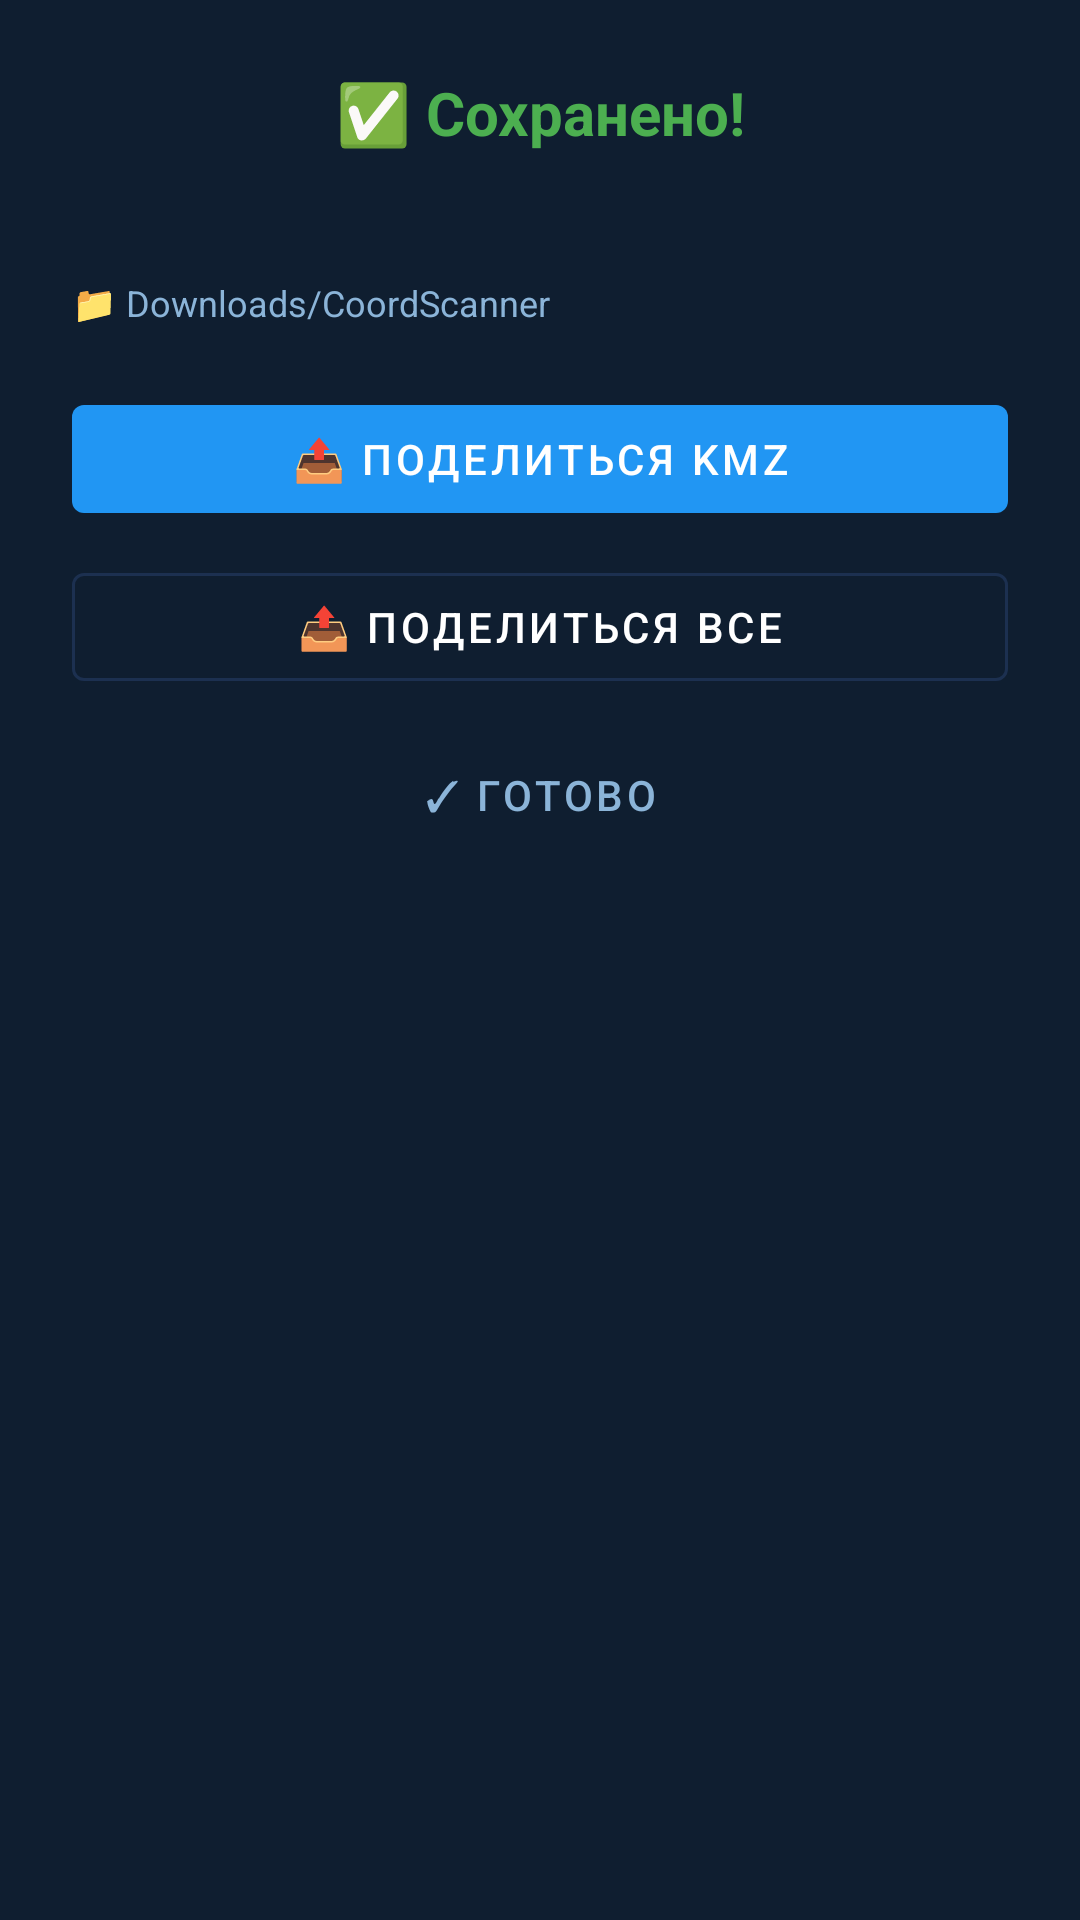

Reconstruct the res/layout file that produces this screen, plus the resources it refers to.
<!-- AndroidManifest.xml: application theme Theme.CoordScanner -->
<!-- res/layout/dialog_save_result.xml -->
<?xml version="1.0" encoding="utf-8"?>
<LinearLayout
    xmlns:android="http://schemas.android.com/apk/res/android"
    xmlns:app="http://schemas.android.com/apk/res-auto"
    android:layout_width="match_parent"
    android:layout_height="wrap_content"
    android:orientation="vertical"
    android:padding="24dp"
    android:background="@color/navy_surface">

    <TextView
        android:layout_width="match_parent"
        android:layout_height="wrap_content"
        android:text="✅ Сохранено!"
        android:textColor="@color/scanner_green"
        android:textSize="20sp"
        android:textStyle="bold"
        android:gravity="center"
        android:layout_marginBottom="16dp" />

    
    <TextView
        android:id="@+id/tvFileList"
        android:layout_width="match_parent"
        android:layout_height="wrap_content"
        android:textColor="@color/text_primary"
        android:textSize="13sp"
        android:lineSpacingMultiplier="1.6"
        android:fontFamily="monospace"
        android:layout_marginBottom="8dp" />

    <TextView
        android:layout_width="match_parent"
        android:layout_height="wrap_content"
        android:text="📁 Downloads/CoordScanner"
        android:textColor="@color/text_secondary"
        android:textSize="12sp"
        android:layout_marginBottom="20dp" />

    
    <com.google.android.material.button.MaterialButton
        android:id="@+id/btnShareKmz"
        style="@style/Widget.MaterialComponents.Button"
        android:layout_width="match_parent"
        android:layout_height="48dp"
        android:layout_marginBottom="8dp"
        android:text="📤 Поделиться KMZ"
        android:textSize="14sp"
        app:backgroundTint="@color/primary" />

    
    <com.google.android.material.button.MaterialButton
        android:id="@+id/btnShareAll"
        style="@style/Widget.MaterialComponents.Button.OutlinedButton"
        android:layout_width="match_parent"
        android:layout_height="48dp"
        android:layout_marginBottom="8dp"
        android:text="📤 Поделиться все"
        android:textColor="@color/text_primary"
        android:textSize="14sp"
        app:strokeColor="@color/navy_stroke" />

    <com.google.android.material.button.MaterialButton
        android:id="@+id/btnDone"
        style="@style/Widget.MaterialComponents.Button.TextButton"
        android:layout_width="match_parent"
        android:layout_height="48dp"
        android:text="✓ Готово"
        android:textColor="@color/text_secondary"
        android:textSize="14sp" />

</LinearLayout>
<!-- resources referenced by this layout -->
<resources>
  <color name="navy_stroke">#1C3050</color>
  <color name="navy_surface">#0F1E30</color>
  <color name="primary">#2196F3</color>
  <color name="scanner_green">#4CAF50</color>
  <color name="text_primary">#FFFFFF</color>
  <color name="text_secondary">#8BB4D8</color>
  <style name="Theme.CoordScanner" parent="Theme.MaterialComponents.DayNight.NoActionBar">
          <item name="colorPrimary">@color/primary</item>
          <item name="colorPrimaryVariant">@color/primary_dark</item>
          <item name="colorOnPrimary">@color/on_primary</item>
          <item name="colorSecondary">@color/accent</item>
          <item name="colorSecondaryVariant">@color/accent</item>
          <item name="colorOnSecondary">@color/white</item>
          <item name="android:statusBarColor">@color/navy_deep</item>
          <item name="android:navigationBarColor">@color/navy_deep</item>
          <item name="android:windowBackground">@color/navy_bg</item>
          <item name="materialCardViewStyle">@style/CardStyle</item>
          <item name="colorSurface">@color/navy_surface</item>
          <item name="colorOnSurface">@color/text_primary</item>
      </style>
  <color name="primary_dark">#1565C0</color>
  <color name="on_primary">#FFFFFF</color>
  <color name="accent">#00BCD4</color>
  <color name="white">#FFFFFF</color>
  <color name="navy_deep">#08111E</color>
  <color name="navy_bg">#0A1628</color>
  <style name="CardStyle" parent="Widget.MaterialComponents.CardView">
          <item name="cardElevation">2dp</item>
          <item name="cardCornerRadius">14dp</item>
          <item name="android:layout_marginBottom">6dp</item>
          <item name="cardBackgroundColor">@color/navy_card</item>
          <item name="strokeColor">@color/navy_stroke</item>
          <item name="strokeWidth">1dp</item>
      </style>
  <color name="navy_card">#111E30</color>
</resources>
